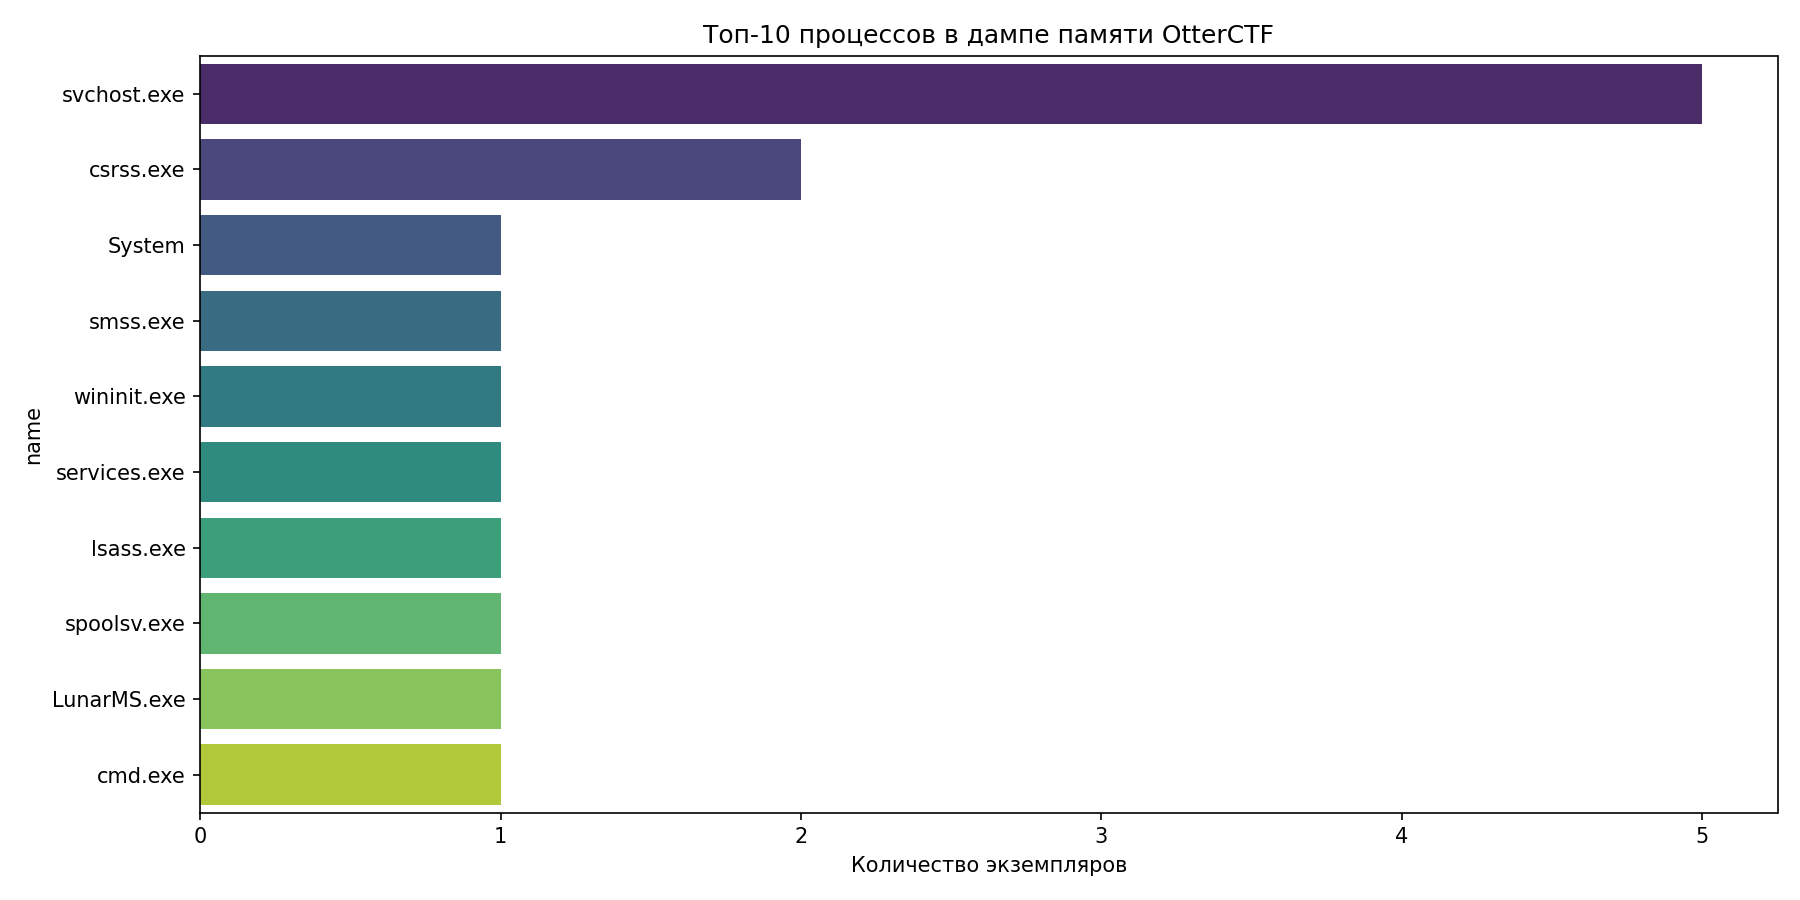

Data behind this chart, as committed beside it:
pid, name, ppid
4, System, 0
308, smss.exe, 4
392, csrss.exe, 308
440, wininit.exe, 308
452, csrss.exe, 440
500, services.exe, 440
512, lsass.exe, 440
620, svchost.exe, 500
724, svchost.exe, 500
848, svchost.exe, 500
1024, spoolsv.exe, 500
1456, svchost.exe, 500
1780, LunarMS.exe, 1456
1892, cmd.exe, 1780
2012, chrome.exe, 1780
2156, svchost.exe, 500
2284, explorer.exe, 1456
